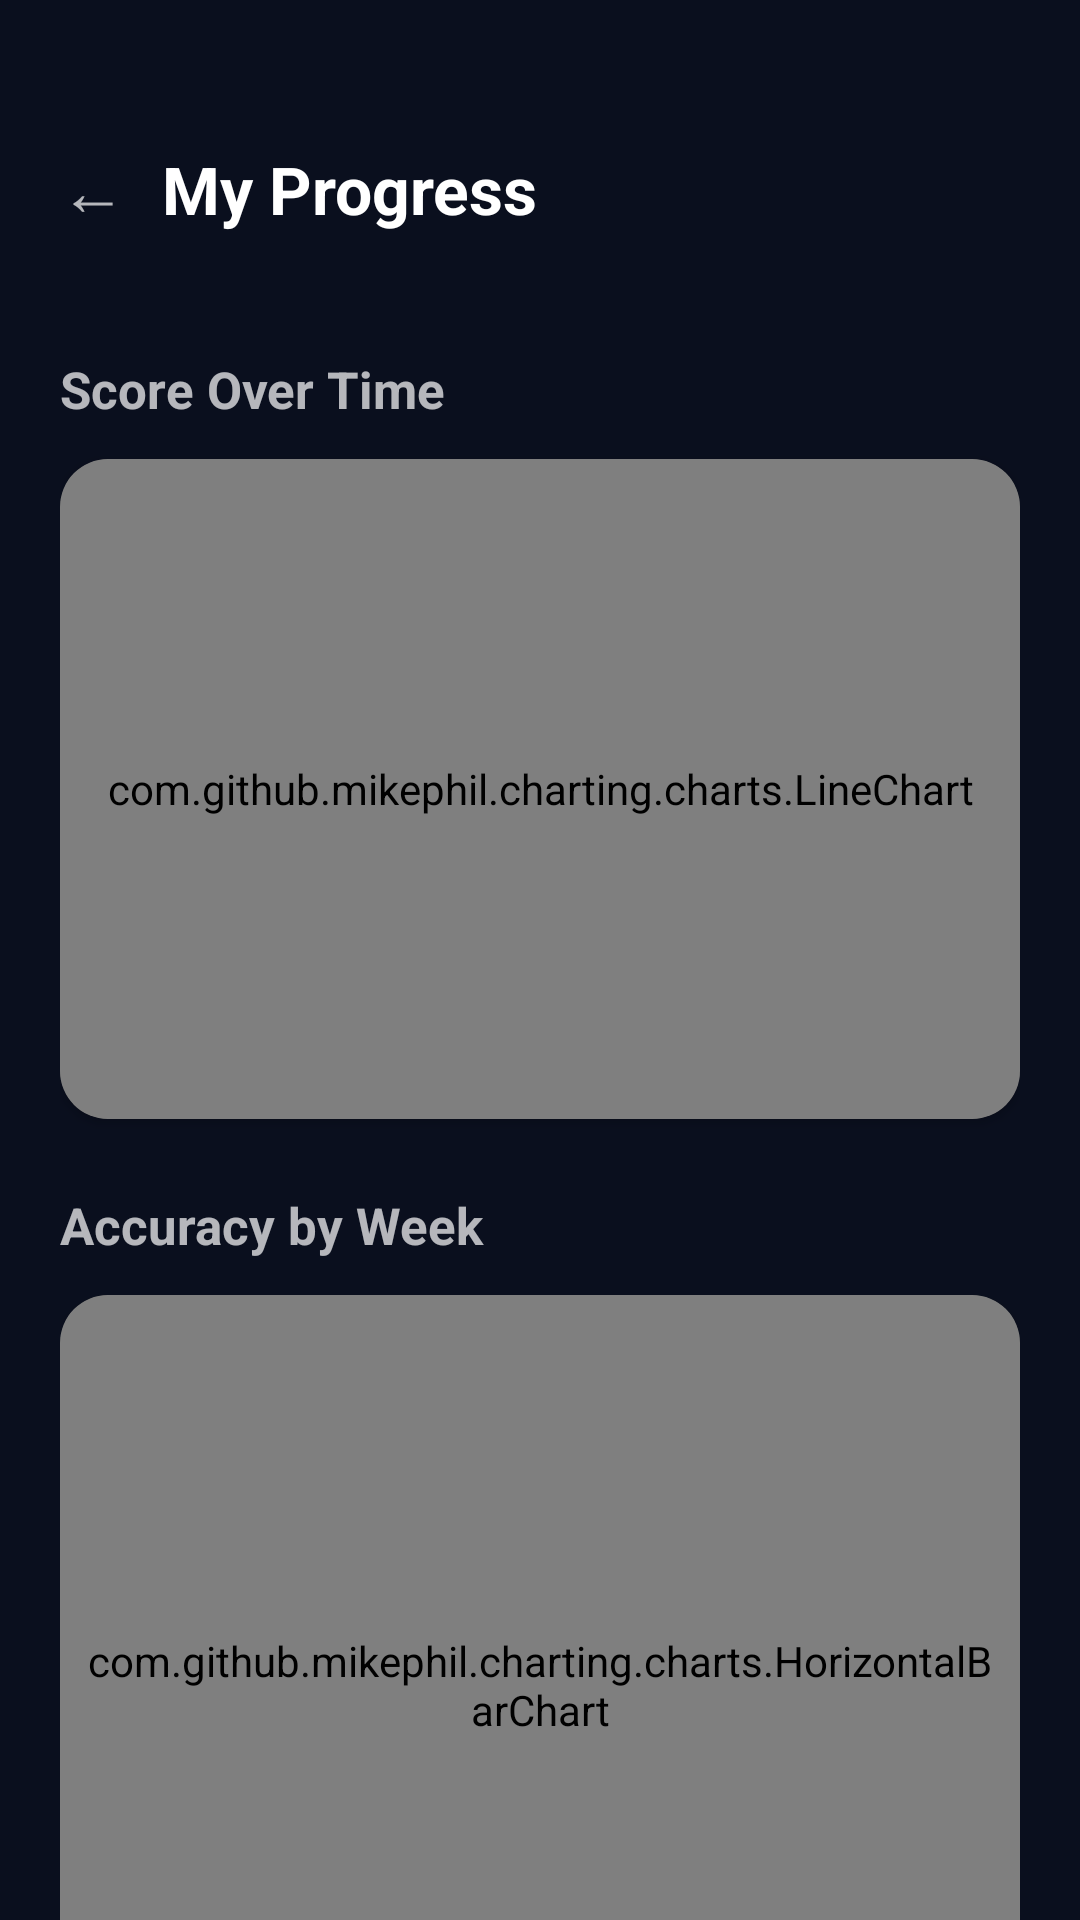

Produce the Android XML layout that renders to this screen, including the resource entries it uses.
<!-- AndroidManifest.xml: application theme Theme.BarPrep -->
<!-- res/layout/activity_progress.xml -->
<?xml version="1.0" encoding="utf-8"?>
<LinearLayout
    xmlns:android="http://schemas.android.com/apk/res/android"
    xmlns:app="http://schemas.android.com/apk/res-auto"
    android:layout_width="match_parent"
    android:layout_height="match_parent"
    android:background="@color/color_background"
    android:orientation="vertical">

    
    <LinearLayout
        android:layout_width="match_parent"
        android:layout_height="wrap_content"
        android:background="@color/navy_900"
        android:paddingStart="20dp"
        android:paddingEnd="20dp"
        android:paddingTop="48dp"
        android:paddingBottom="20dp"
        android:orientation="horizontal"
        android:gravity="center_vertical">

        <TextView
            android:id="@+id/btnBackProgress"
            android:layout_width="wrap_content"
            android:layout_height="wrap_content"
            android:text="←"
            android:textColor="@color/slate_400"
            android:textSize="22sp"
            android:layout_marginEnd="12dp"/>

        <TextView
            android:layout_width="wrap_content"
            android:layout_height="wrap_content"
            android:text="My Progress"
            android:textColor="#FFFFFF"
            android:textSize="22sp"
            android:textStyle="bold"/>
    </LinearLayout>

    <androidx.core.widget.NestedScrollView
        android:layout_width="match_parent"
        android:layout_height="match_parent">

        <LinearLayout
            android:layout_width="match_parent"
            android:layout_height="wrap_content"
            android:orientation="vertical"
            android:padding="20dp">

            
            <TextView
                android:layout_width="wrap_content"
                android:layout_height="wrap_content"
                android:text="Score Over Time"
                android:textColor="@color/slate_900"
                android:textSize="17sp"
                android:textStyle="bold"
                android:layout_marginBottom="12dp"/>

            <androidx.cardview.widget.CardView
                android:layout_width="match_parent"
                android:layout_height="220dp"
                android:layout_marginBottom="24dp"
                app:cardCornerRadius="16dp"
                app:cardElevation="2dp">

                <com.github.mikephil.charting.charts.LineChart
                    android:id="@+id/chartScoreOverTime"
                    android:layout_width="match_parent"
                    android:layout_height="match_parent"
                    android:padding="8dp"/>
            </androidx.cardview.widget.CardView>

            
            <TextView
                android:layout_width="wrap_content"
                android:layout_height="wrap_content"
                android:text="Accuracy by Week"
                android:textColor="@color/slate_900"
                android:textSize="17sp"
                android:textStyle="bold"
                android:layout_marginBottom="12dp"/>

            <androidx.cardview.widget.CardView
                android:layout_width="match_parent"
                android:layout_height="260dp"
                android:layout_marginBottom="24dp"
                app:cardCornerRadius="16dp"
                app:cardElevation="2dp">

                <com.github.mikephil.charting.charts.HorizontalBarChart
                    android:id="@+id/chartTopicAccuracy"
                    android:layout_width="match_parent"
                    android:layout_height="match_parent"
                    android:padding="8dp"/>
            </androidx.cardview.widget.CardView>

            
            <TextView
                android:layout_width="wrap_content"
                android:layout_height="wrap_content"
                android:text="Questions Answered Per Week"
                android:textColor="@color/slate_900"
                android:textSize="17sp"
                android:textStyle="bold"
                android:layout_marginBottom="12dp"/>

            <androidx.cardview.widget.CardView
                android:layout_width="match_parent"
                android:layout_height="220dp"
                android:layout_marginBottom="24dp"
                app:cardCornerRadius="16dp"
                app:cardElevation="2dp">

                <com.github.mikephil.charting.charts.BarChart
                    android:id="@+id/chartQuestionsPerWeek"
                    android:layout_width="match_parent"
                    android:layout_height="match_parent"
                    android:padding="8dp"/>
            </androidx.cardview.widget.CardView>

            
            <TextView
                android:layout_width="wrap_content"
                android:layout_height="wrap_content"
                android:text="Week Breakdown"
                android:textColor="@color/slate_900"
                android:textSize="17sp"
                android:textStyle="bold"
                android:layout_marginBottom="12dp"/>

            <androidx.recyclerview.widget.RecyclerView
                android:id="@+id/rvWeekBreakdown"
                android:layout_width="match_parent"
                android:layout_height="wrap_content"
                android:nestedScrollingEnabled="false"/>

        </LinearLayout>
    </androidx.core.widget.NestedScrollView>

</LinearLayout>
<!-- resources referenced by this layout -->
<resources>
  <style name="Theme.BarPrep" parent="Theme.MaterialComponents.NoActionBar">
          <item name="colorPrimary">@color/accent_gold</item>
          <item name="colorPrimaryVariant">@color/accent_gold_dark</item>
          <item name="colorOnPrimary">@color/text_on_accent</item>
          <item name="colorSecondary">@color/accent_gold_light</item>
          <item name="colorOnSecondary">@color/text_on_accent</item>
          <item name="colorSurface">@color/brand_navy_card</item>
          <item name="colorOnSurface">@color/text_primary</item>
          <item name="android:colorBackground">@color/brand_midnight</item>
          <item name="android:windowBackground">@color/brand_midnight</item>
          <item name="android:statusBarColor">@color/brand_midnight</item>
          <item name="android:navigationBarColor">@color/brand_midnight</item>
          <item name="android:windowLightStatusBar">false</item>
          <item name="android:windowLightNavigationBar">false</item>
      </style>
  <color name="accent_gold">#F0A500</color>
  <color name="accent_gold_dark">#C47D00</color>
  <color name="text_on_accent">#0A0F1E</color>
  <color name="accent_gold_light">#FFD166</color>
  <color name="brand_navy_card">#111D2E</color>
  <color name="text_primary">#F0F4FF</color>
  <color name="brand_midnight">#0A0F1E</color>
</resources>
